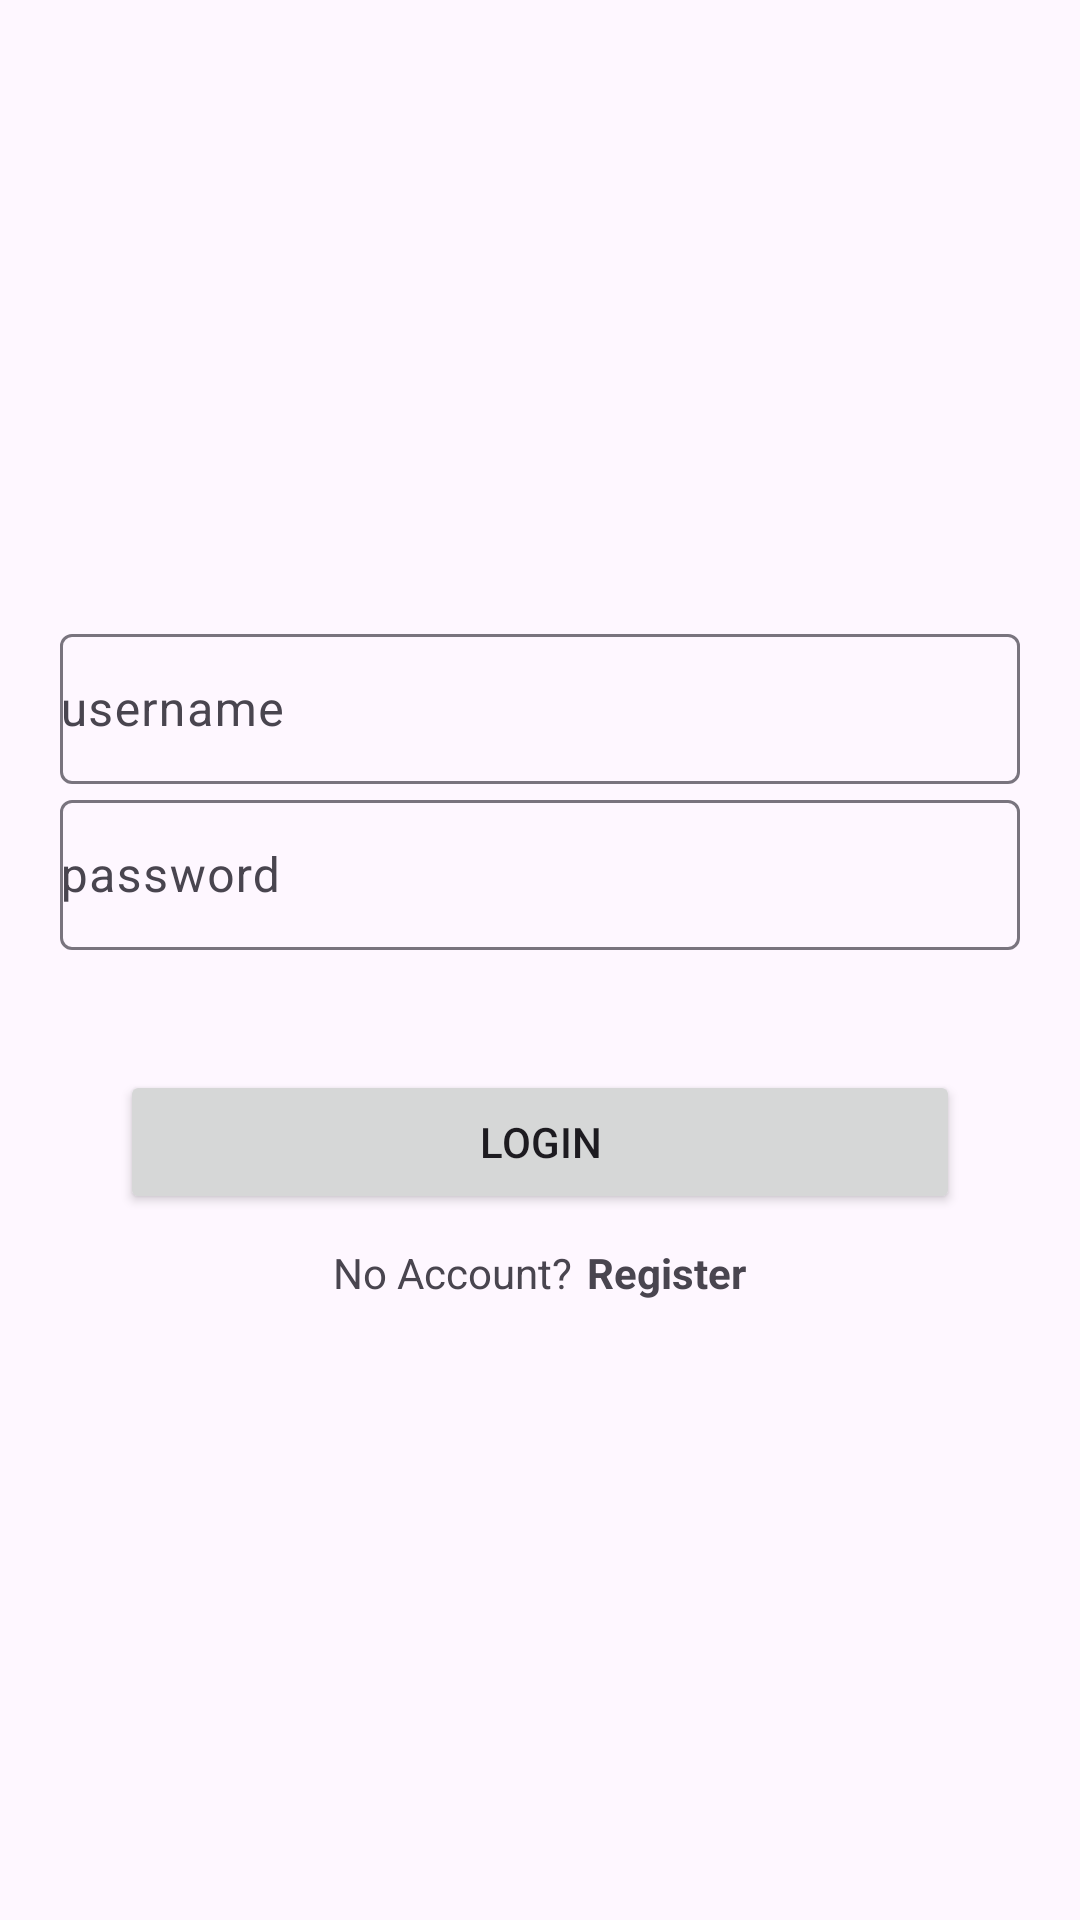

Produce the Android XML layout that renders to this screen, including the resource entries it uses.
<!-- AndroidManifest.xml: application theme Theme.Material3.Light.NoActionBar -->
<!-- res/layout/activity_login.xml -->
<?xml version="1.0" encoding="utf-8"?>
<LinearLayout xmlns:android="http://schemas.android.com/apk/res/android"
    xmlns:app="http://schemas.android.com/apk/res-auto"
    xmlns:tools="http://schemas.android.com/tools"
    android:layout_width="match_parent"
    android:layout_height="match_parent"
    android:gravity="center"
    android:padding="20dp"
    android:orientation="vertical"
    tools:context=".Login">

    <com.google.android.material.textfield.TextInputLayout
        android:layout_width="match_parent"
        android:layout_height="wrap_content" >

        <com.google.android.material.textfield.TextInputEditText
            android:id="@+id/usernameInput"
            android:layout_width="match_parent"
            android:layout_height="50dp"
            android:layout_marginTop="20dp"
            android:hint="username"
            android:inputType="text"
            android:padding="0dp" />

    </com.google.android.material.textfield.TextInputLayout>


    <com.google.android.material.textfield.TextInputLayout
        android:layout_width="match_parent"
        android:layout_height="wrap_content" >

        <com.google.android.material.textfield.TextInputEditText
            android:id="@+id/passwordInput"
            android:layout_width="match_parent"
            android:layout_height="50dp"
            android:layout_marginTop="20dp"
            android:hint="password"
            android:inputType="textPassword"
            android:padding="0dp" />

    </com.google.android.material.textfield.TextInputLayout>

    <Button
        android:id="@+id/loginButton"
        android:layout_width="match_parent"
        android:layout_height="wrap_content"
        android:layout_marginStart="20dp"
        android:layout_marginEnd="20dp"
        android:text="Login"
        android:layout_marginTop="40dp"
        />

    <LinearLayout
        android:layout_width="wrap_content"
        android:layout_height="wrap_content"
        android:orientation="horizontal"
        android:layout_gravity="center"
        android:layout_marginTop="10dp"
        >
        <TextView
            android:layout_width="wrap_content"
            android:layout_height="wrap_content"
            android:text="No Account?"
            />

        <TextView
            android:layout_width="wrap_content"
            android:layout_height="wrap_content"
            android:id="@+id/registerButton"
            android:textStyle="bold"
            android:text="Register"
            android:layout_marginStart="5dp"
            />

    </LinearLayout>

</LinearLayout>
<!-- resources referenced by this layout -->
<resources>

</resources>
